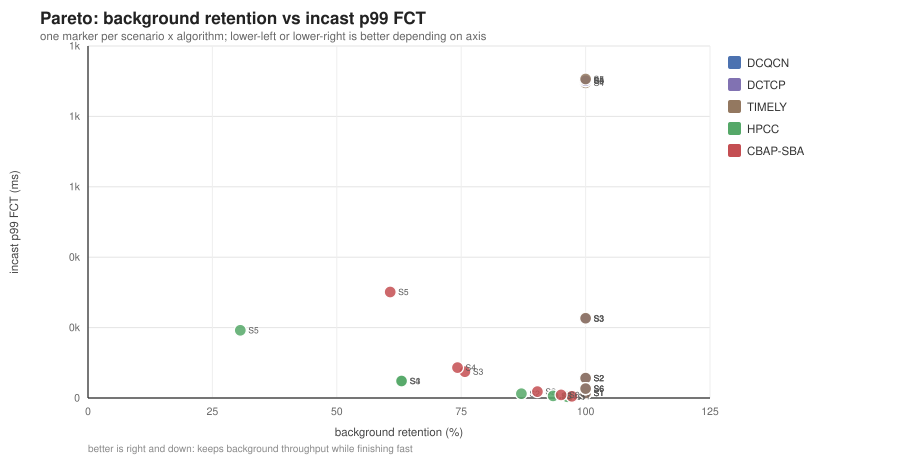

Values plotted in this chart, from the file beside it:
scenario, algorithm, bg_retention_pct, fct_p99_ms
s1, DCQCN, 100, 17.62
s1, DCTCP, 100, 17.62
s1, TIMELY, 100, 17.76
s1, HPCC, 96.34, 4.092
s1, CBAP-SBA, 97.24, 5.929
s2, DCQCN, 100, 70.45
s2, DCTCP, 100, 70.45
s2, TIMELY, 100, 70.83
s2, HPCC, 87.11, 15.12
s2, CBAP-SBA, 90.32, 22.77
s3, DCQCN, 100, 281.7
s3, DCTCP, 100, 281.7
s3, TIMELY, 100, 283.2
s3, HPCC, 63.11, 60.13
s3, CBAP-SBA, 75.75, 93.53
s6, DCQCN, 100, 33.03
s6, DCTCP, 100, 33.03
s6, TIMELY, 100, 33.21
s6, HPCC, 93.46, 7.293
s6, CBAP-SBA, 95.07, 11.1
s4, DCQCN, 100, 1127
s4, DCTCP, 100, 1127
s4, TIMELY, 100, 1119
s4, HPCC, 63, 60.24
s4, CBAP-SBA, 74.25, 107.8
s5, DCQCN, 100, 1127
s5, DCTCP, 100, 1127
s5, TIMELY, 100, 1133
s5, HPCC, 30.6, 240.5
s5, CBAP-SBA, 60.73, 376.5
